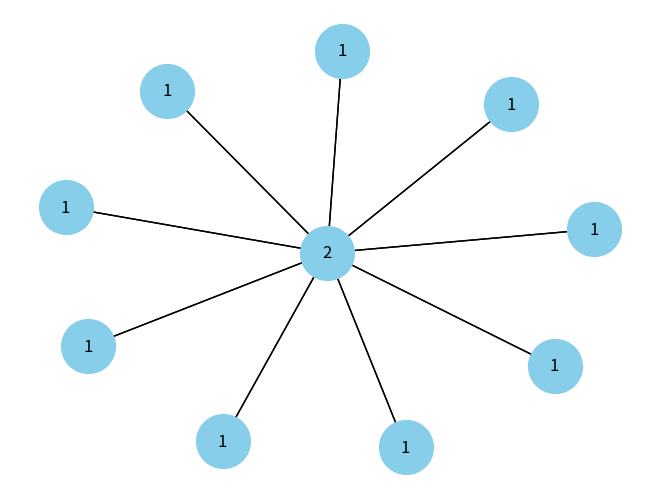

Source code (Python):
# Importing the necessary libraries
from collections import deque
import networkx as nx
import matplotlib.pyplot as plt

# Defining a class for the Graph
class Graph:
    # Constructor to initialize the graph with the given number of nodes (vertices)
    def __init__(self, n):
        self.n = n
        self.vertices = 3 * n + 1  # Calculating the total number of vertices in the graph
        # Initializing the adjacency list, labels, and weights dictionaries for the graph
        self.adjacency_list = {v: [] for v in range(1, self.vertices + 1)}
        self.labels = {v: None for v in range(1, self.vertices + 1)}
        self.weights = {}

    # Method to add an edge between two vertices with a given weight
    def add_edge(self, u, v, weight):
        # Adding the edge to the adjacency list in both directions
        self.adjacency_list[u].append(v)
        self.adjacency_list[v].append(u)
        # Storing the weight of the edge in the weights dictionary
        self.weights[(u, v)] = weight
        self.weights[(v, u)] = weight

    # Method to assign labels to vertices using a specific algorithm
    def assign_labels_greedy(self):
        # Calculating the maximum label allowed based on the formula provided
        k = (3 * self.n + 1) // 2
        # Set to keep track of labels already used
        labels_used = set()
        # Iterating over each vertex in the graph
        for v in range(1, self.vertices + 1):
            # Finding labels of neighboring vertices that are already assigned
            neighbors_labels = {self.labels[u] for u in self.adjacency_list[v] if self.labels[u] is not None}
            # Finding available labels that are not used by neighboring vertices
            available_labels = set(range(1, k + 1)) - neighbors_labels
            # If there are available labels, assign the minimum one
            if available_labels:
                label = min(available_labels)
            # Otherwise, assign a new label not used by neighboring vertices
            else:
                label = max(labels_used) + 1
            # Assigning the label to the current vertex and updating the set of used labels
            self.labels[v] = label
            labels_used.add(label)
        # Method to assign labels to vertices using backtracking with constraint satisfaction
    def assign_labels_backtracking(self):
        # Calculating the maximum label allowed based on the formula provided
        k = (3 * self.n + 1) // 2
        
        # Create a list to store the solution
        solution = [None] * (self.vertices + 1)
        
        # Initialize the labels_used set
        labels_used = set()
        
        # Call the backtracking function to find a valid assignment
        self.backtrack(1, solution, labels_used, k)
        
        # Update the labels dictionary with the solution
        for v in range(1, self.vertices + 1):
            self.labels[v] = solution[v]

    # Backtracking function to assign labels recursively
    def backtrack(self, v, solution, labels_used, k):
        # Base case: if all vertices are assigned labels
        if v == self.vertices + 1:
            return True  # Solution found
        
        # Get the set of labels used by neighboring vertices
        neighbors_labels = {solution[u] for u in self.adjacency_list[v] if solution[u] is not None}
        
        # Find available labels that are not used by neighboring vertices
        available_labels = set(range(1, k + 1)) - neighbors_labels
        
        # Try assigning each available label to the current vertex
        for label in sorted(available_labels):
            solution[v] = label
            labels_used.add(label)
            
            # Recursively call backtrack for the next vertex
            if self.backtrack(v + 1, solution, labels_used, k):
                return True  # Solution found
            
            # Backtrack: remove the label and try the next one
            solution[v] = None
            labels_used.remove(label)
        
        return False  # No solution found


    # Method to print the labels of vertices and weights of edges
    def print_labels_and_weights(self):
        # Printing vertex labels
        print("Vertex Labels:")
        for v, label in self.labels.items():
            print(f"Vertex {v}: Label {label}")
        # Printing edge weights
        print("\nEdge Weights:")
        for edge, weight in self.weights.items():
            print(f"Edge {edge}: Weight {weight}")
    
    def visualize_graph(self):
        G = nx.Graph(self.adjacency_list)
        pos = nx.spring_layout(G)
        nx.draw(G, pos, with_labels=False, node_color='skyblue', node_size=1500)
        labels = {i: self.labels[i] for i in range(1, self.vertices + 1)}
        nx.draw_networkx_labels(G, pos, labels=labels, font_color='black')
        edge_labels = nx.get_edge_attributes(G, 'weight')
        nx.draw_networkx_edge_labels(G, pos, edge_labels=edge_labels, font_color='red')
        nx.draw_networkx_edges(G, pos)
        plt.show()
    
    def bfs(self, start):
        visited = set()
        queue = deque()
        queue.append((start, [start]))  # Keep track of the path
        visited.add(start)
        while queue:
            vertex, path = queue.popleft()
            print(vertex, end=' ')
            for neighbor in self.adjacency_list[vertex]:
                if neighbor not in visited:
                    queue.append((neighbor, path + [neighbor]))  # Append neighbor to the current path
                    visited.add(neighbor)
        return path  # Return the path taken during BFS traversal
    def dfs(self, start):
        visited = set()
        stack = [(start, [start])]  # Stack to track current vertex and path
        path = []  # Variable to store the final path
        while stack:
            vertex, current_path = stack.pop()
            if vertex not in visited:
                path = current_path  # Update the path
                visited.add(vertex)
                print(vertex, end=' ')
                for neighbor in self.adjacency_list[vertex]:
                    stack.append((neighbor, current_path + [neighbor]))  # Append neighbor to the current path
        return path  # Return the path taken during DFS traversal


# Test code to create and visualize the graph
# Creating a graph object with n = 3
n = 3
star_graph = Graph(n)

# Adding edges and weights to the graph
for i in range(1, star_graph.vertices):
    star_graph.add_edge(i, star_graph.vertices, i)

# Assigning labels to the vertices
star_graph.assign_labels_greedy()
# star_graph.assign_labels_backtracking()

# Printing labels and weights of the graph
star_graph.print_labels_and_weights()
star_graph.visualize_graph()

start_vertex = 1
print("\nBFS Traversal:")
path = star_graph.bfs(start_vertex)
print("\nPath taken during BFS traversal:", path)

print("\nDFS Traversal:")
path = star_graph.dfs(start_vertex)
print("\nPath taken during DFS traversal:", path)
